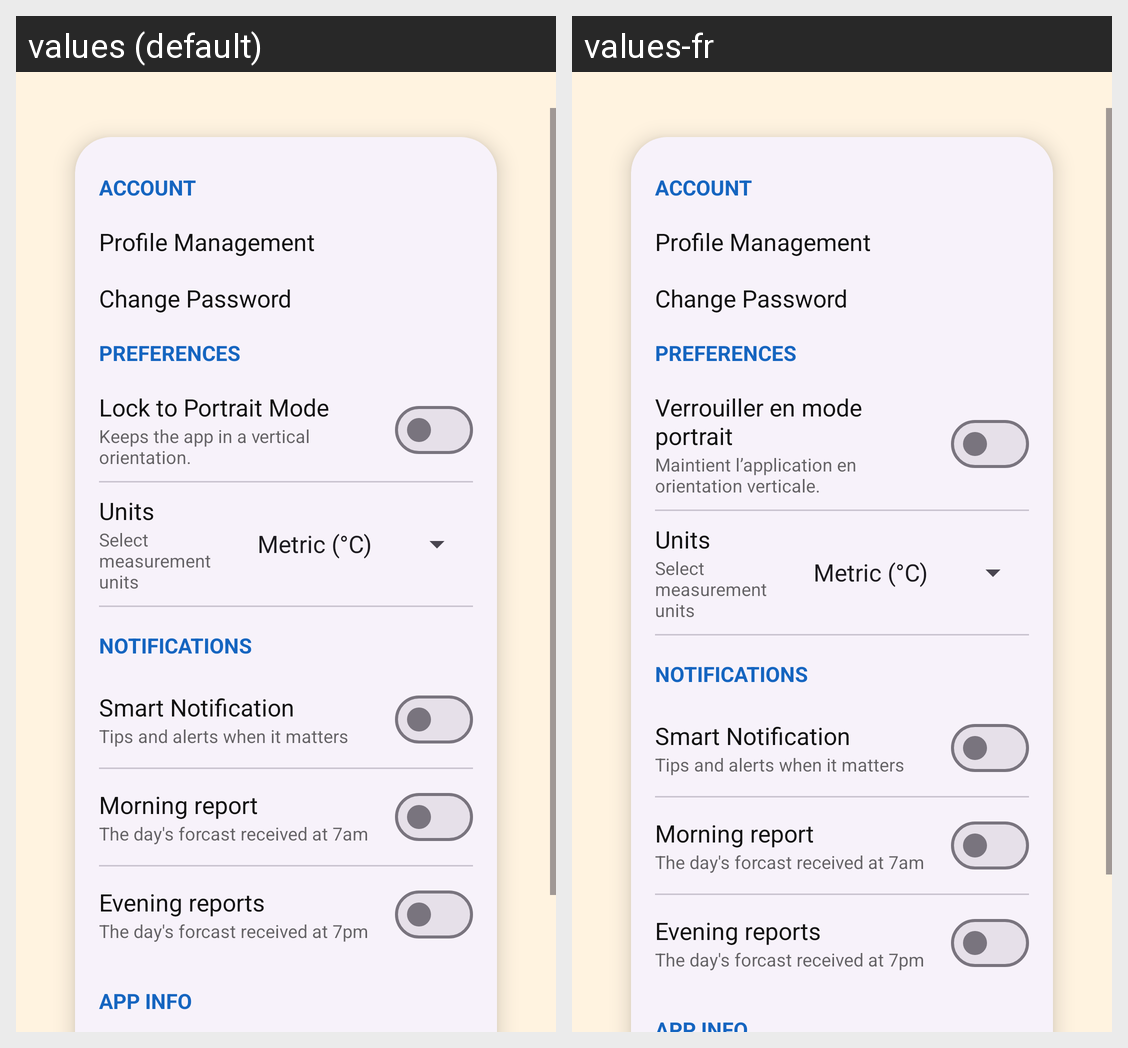

The same Android screen rendered under two of its app's locales, left to right. List the strings drawn on it with the default value and each locale's translation.
Android screen res/layout/fragment_settings.xml rendered under 2 locales, left to right: values (default), values-fr. Device: Nexus 5 (rendered at 1080×1920; each locale shown at half size, 540×960, under a caption strip naming it); theme Theme.LIFE_EnvironmentalSolution.
Strings drawn on this screen, with the default value and each locale's value (text and hints the layout hard-codes, and strings that could not be matched under every locale, appear in the picture but are not listed):

lock_to_portrait_mode
  values: Lock to Portrait Mode
  values-fr: Verrouiller en mode portrait

portrait_desc
  values: Keeps the app in a vertical orientation.
  values-fr: Maintient l’application en orientation verticale.
